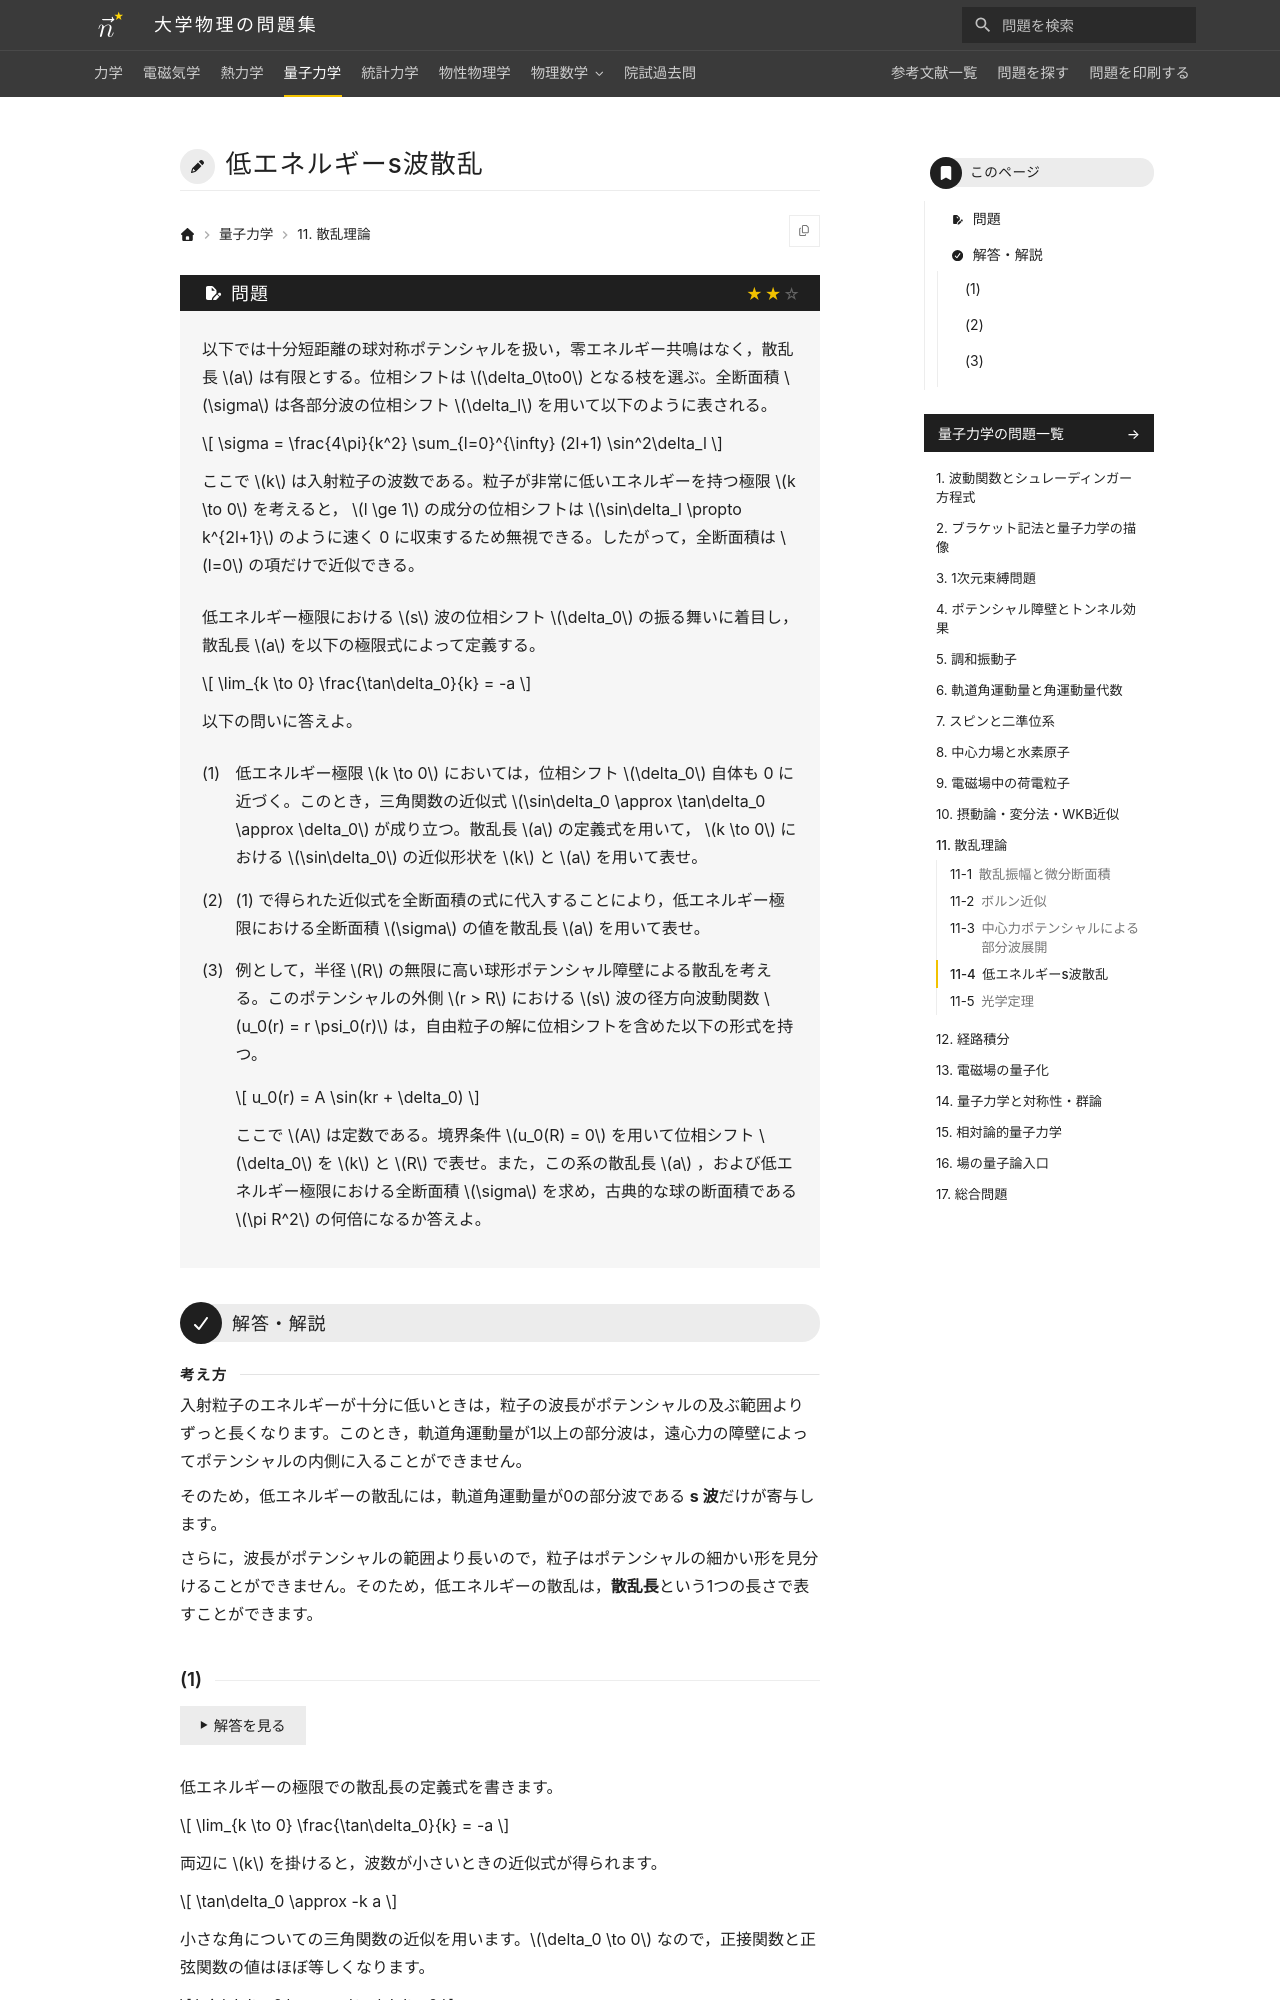

repository: Nanana-2/physics-site · page: 04quantum_mechanics/11/11_040/index.html · generator: mkdocs

---
tags:
  - 標準
---

# 低エネルギーs波散乱

## 問題
以下では十分短距離の球対称ポテンシャルを扱い，零エネルギー共鳴はなく，散乱長 $a$ は有限とする。位相シフトは $\delta_0\to0$ となる枝を選ぶ。全断面積 $\sigma$ は各部分波の位相シフト $\delta_l$ を用いて以下のように表される。

$$
\sigma = \frac{4\pi}{k^2} \sum_{l=0}^{\infty} (2l+1) \sin^2\delta_l
$$

ここで $k$ は入射粒子の波数である。粒子が非常に低いエネルギーを持つ極限 $k \to 0$ を考えると， $l \ge 1$ の成分の位相シフトは $\sin\delta_l \propto k^{2l+1}$ のように速く 0 に収束するため無視できる。したがって，全断面積は $l=0$ の項だけで近似できる。

低エネルギー極限における $s$ 波の位相シフト $\delta_0$ の振る舞いに着目し，散乱長 $a$ を以下の極限式によって定義する。

$$
\lim_{k \to 0} \frac{\tan\delta_0}{k} = -a
$$

以下の問いに答えよ。

(1) 低エネルギー極限 $k \to 0$ においては，位相シフト $\delta_0$ 自体も 0 に近づく。このとき，三角関数の近似式 $\sin\delta_0 \approx \tan\delta_0 \approx \delta_0$ が成り立つ。散乱長 $a$ の定義式を用いて， $k \to 0$ における $\sin\delta_0$ の近似形状を $k$ と $a$ を用いて表せ。

(2) (1) で得られた近似式を全断面積の式に代入することにより，低エネルギー極限における全断面積 $\sigma$ の値を散乱長 $a$ を用いて表せ。

(3) 例として，半径 $R$ の無限に高い球形ポテンシャル障壁による散乱を考える。このポテンシャルの外側 $r > R$ における $s$ 波の径方向波動関数 $u_0(r) = r \psi_0(r)$ は，自由粒子の解に位相シフトを含めた以下の形式を持つ。

$$
u_0(r) = A \sin(kr + \delta_0)
$$

ここで $A$ は定数である。境界条件 $u_0(R) = 0$ を用いて位相シフト $\delta_0$ を $k$ と $R$ で表せ。また，この系の散乱長 $a$ ，および低エネルギー極限における全断面積 $\sigma$ を求め，古典的な球の断面積である $\pi R^2$ の何倍になるか答えよ。

---
